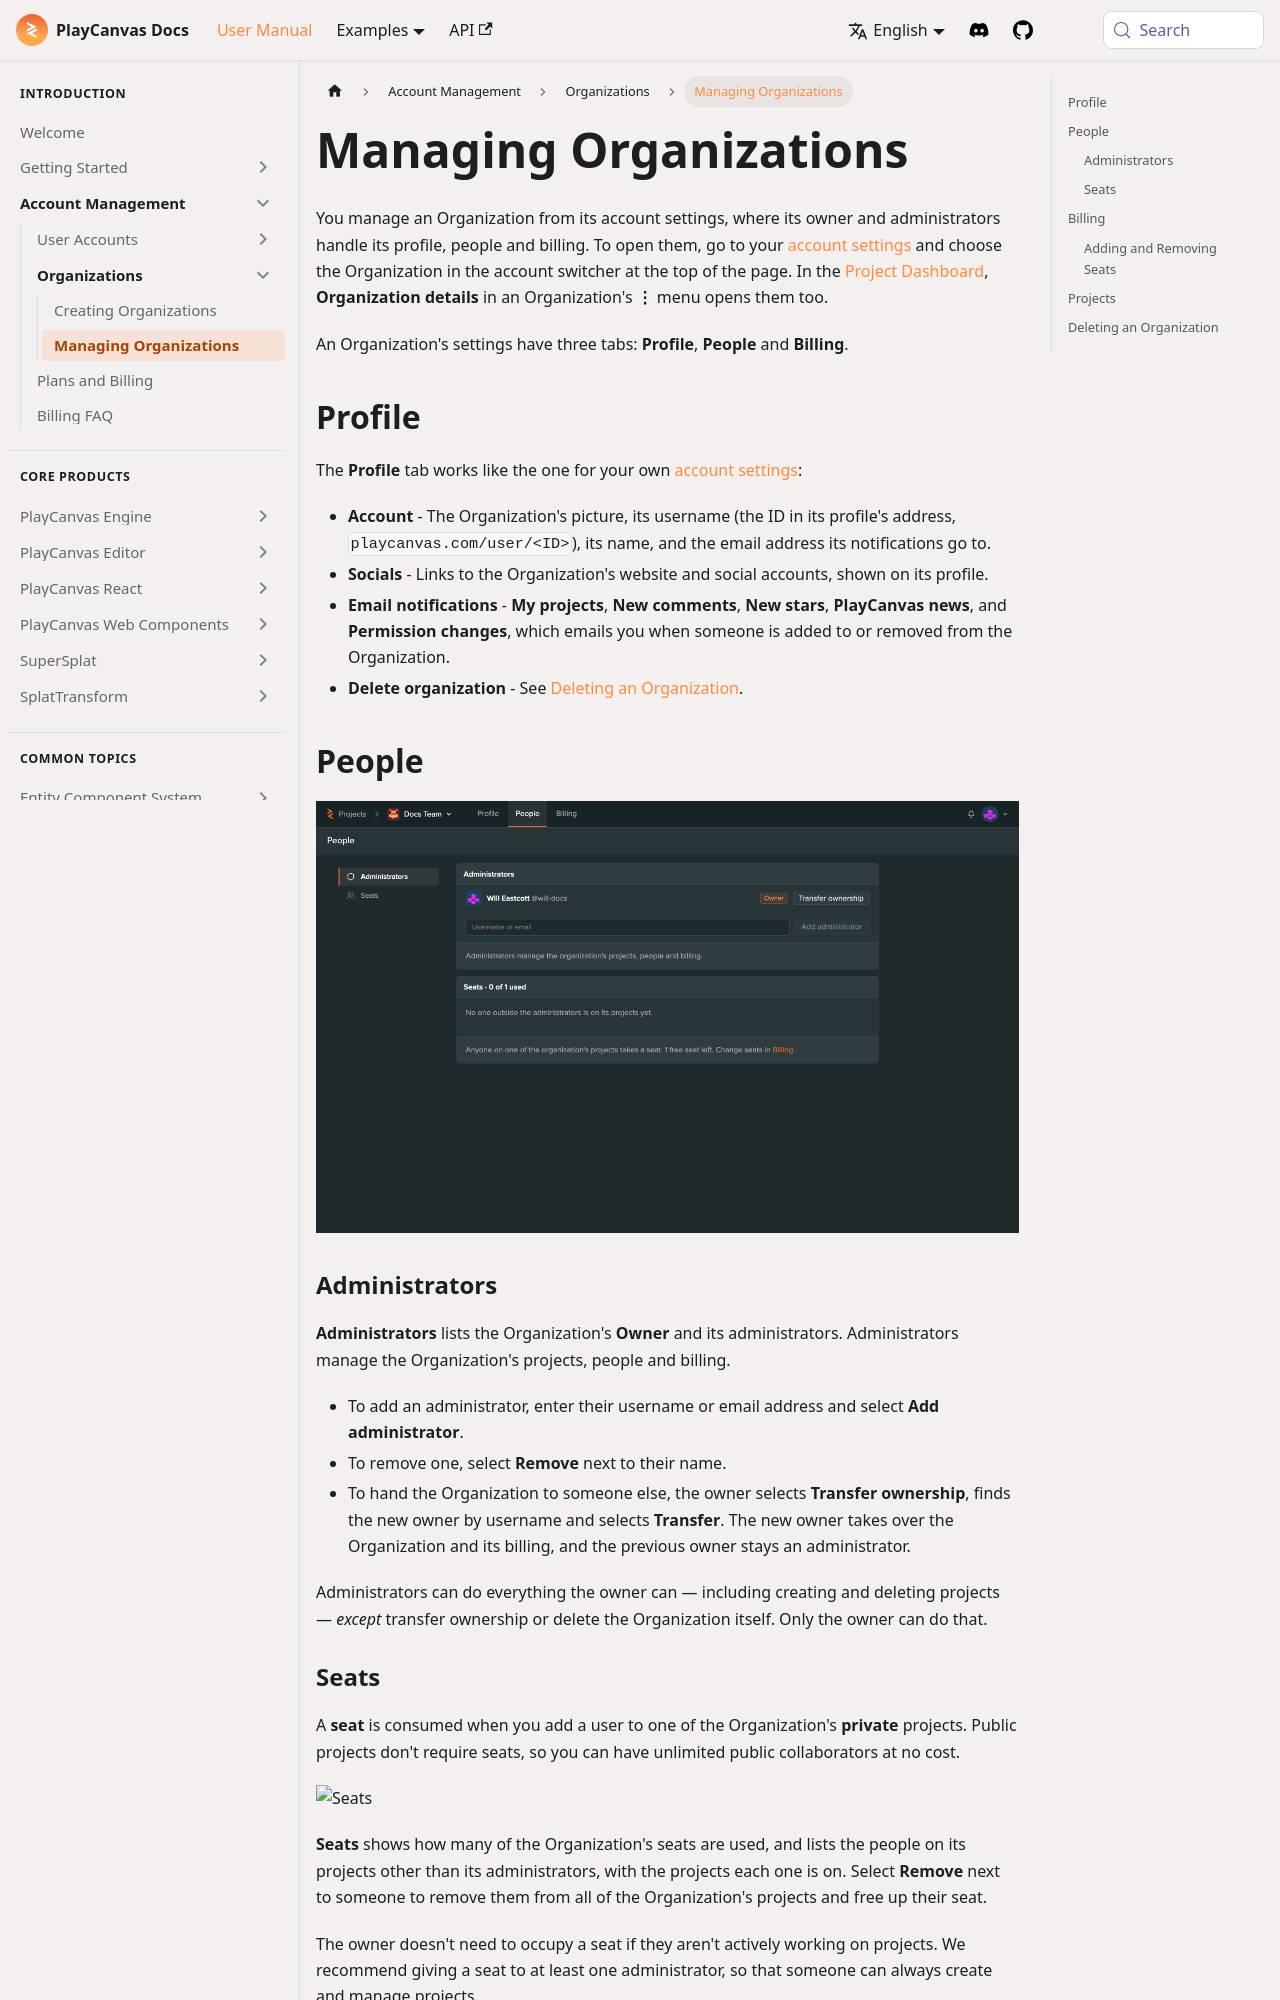

repository: playcanvas/developer-site · page: user-manual/account-management/organizations/managing/index.html · generator: docusaurus

---
title: Managing Organizations
description: Manage an Organization's profile, administrators, seats and plan, add administrators to its projects, and delete it.
---

You manage an Organization from its account settings, where its owner and administrators handle its profile, people and billing. To open them, go to your [account settings](/user-manual/account-management/user-accounts/settings/) and choose the Organization in the account switcher at the top of the page. In the [Project Dashboard](/user-manual/editor/projects/dashboard/#organizations), **Organization details** in an Organization's **⋮** menu opens them too.

An Organization's settings have three tabs: **Profile**, **People** and **Billing**.

## Profile {#profile}

The **Profile** tab works like the one for your own [account settings](/user-manual/account-management/user-accounts/settings/#profile):

- **Account** - The Organization's picture, its username (the ID in its profile's address, `playcanvas.com/user/<ID>`), its name, and the email address its notifications go to.
- **Socials** - Links to the Organization's website and social accounts, shown on its profile.
- **Email notifications** - **My projects**, **New comments**, **New stars**, **PlayCanvas news**, and **Permission changes**, which emails you when someone is added to or removed from the Organization.
- **Delete organization** - See [Deleting an Organization](#delete).

## People {#people}

![People](/img/user-manual/account-management/organizations/managing/people.png)

### Administrators {#administrators}

**Administrators** lists the Organization's **Owner** and its administrators. Administrators manage the Organization's projects, people and billing.

- To add an administrator, enter their username or email address and select **Add administrator**.
- To remove one, select **Remove** next to their name.
- To hand the Organization to someone else, the owner selects **Transfer ownership**, finds the new owner by username and selects **Transfer**. The new owner takes over the Organization and its billing, and the previous owner stays an administrator.

Administrators can do everything the owner can — including creating and deleting projects — *except* transfer ownership or delete the Organization itself. Only the owner can do that.
